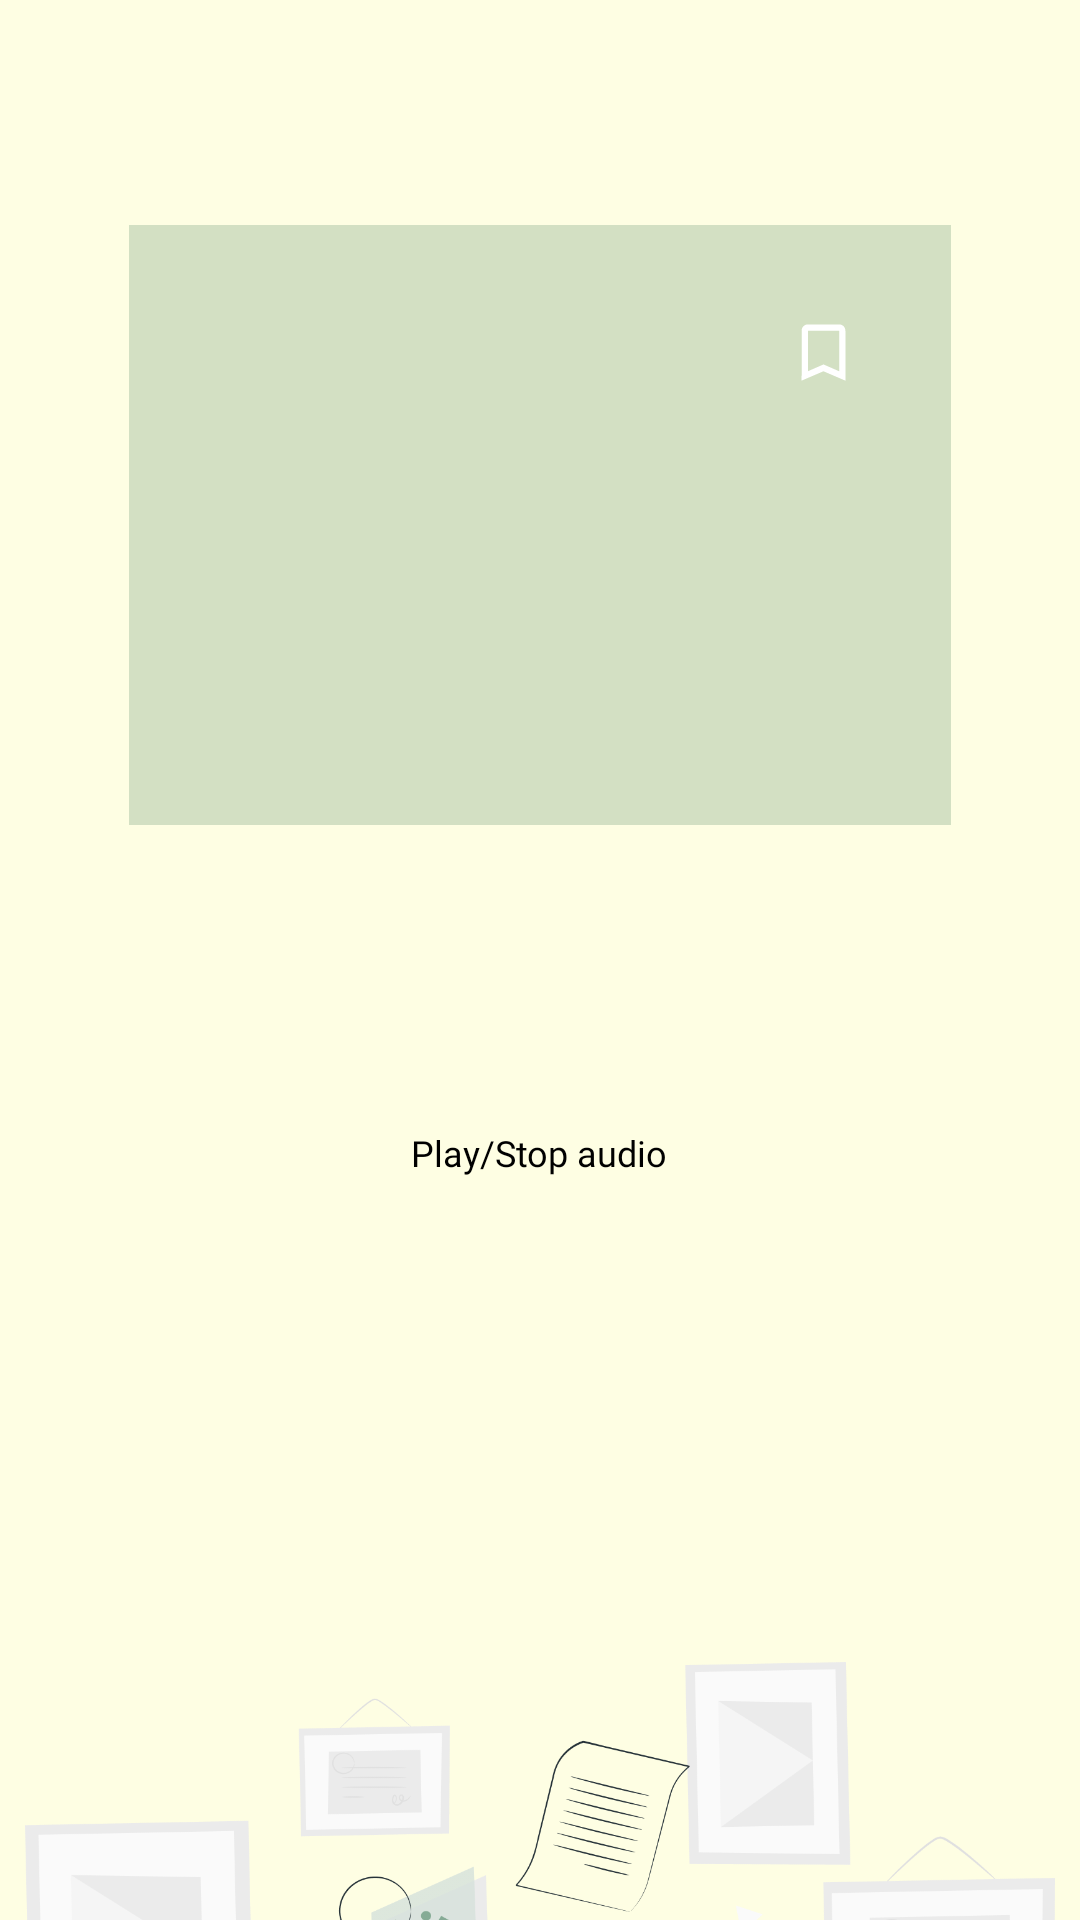

The Android layout XML behind this screen, and the referenced resources:
<!-- AndroidManifest.xml: application theme AppTheme -->
<!-- res/layout/fragment_result.xml -->
<?xml version="1.0" encoding="utf-8"?>
<androidx.constraintlayout.widget.ConstraintLayout xmlns:android="http://schemas.android.com/apk/res/android"
    xmlns:app="http://schemas.android.com/apk/res-auto"
    xmlns:tools="http://schemas.android.com/tools"
    android:id="@+id/result_constraint"
    android:layout_width="match_parent"
    android:layout_height="match_parent"
    android:background="#FEFEE3"
    tools:context=".uploadImage.ResultFragment">

    <ScrollView
        android:id="@+id/result_scroll"
        android:layout_width="match_parent"
        android:layout_height="wrap_content"
        android:background="#FEFEE3"
        app:layout_constraintEnd_toEndOf="parent"
        app:layout_constraintStart_toStartOf="parent"
        app:layout_constraintTop_toTopOf="parent"
        tools:context=".welcome.WelcomeFragment">

        <LinearLayout
            android:id="@+id/result_linear"
            android:layout_width="match_parent"
            android:layout_height="wrap_content"
            android:background="#FEFEE3"
            android:orientation="vertical">

            <androidx.constraintlayout.widget.ConstraintLayout
                android:id="@+id/result_frame"
                android:layout_width="match_parent"
                android:layout_height="200dp"
                android:layout_marginStart="43dp"
                android:layout_marginTop="75dp"
                android:layout_marginEnd="43dp">

                <ImageView
                    android:id="@+id/result_bkgrnd_img"
                    android:layout_width="match_parent"
                    android:layout_height="match_parent"
                    android:alpha="0.2"
                    android:background="#2C6E49"
                    app:layout_constraintBottom_toBottomOf="parent"
                    app:layout_constraintEnd_toEndOf="parent"
                    app:layout_constraintStart_toStartOf="parent"
                    app:layout_constraintTop_toTopOf="parent" />

                <ScrollView
                    android:id="@+id/text_scroll"
                    android:layout_width="match_parent"
                    android:layout_height="0dp"
                    android:layout_marginStart="10dp"
                    android:layout_marginTop="30dp"
                    android:layout_marginEnd="72dp"
                    android:layout_marginBottom="10dp"
                    android:fillViewport="true"
                    android:scrollbars="vertical"
                    app:layout_constraintBottom_toBottomOf="@+id/result_bkgrnd_img"
                    app:layout_constraintEnd_toEndOf="parent"
                    app:layout_constraintStart_toStartOf="parent"
                    app:layout_constraintTop_toTopOf="parent">

                    <TextView
                        android:id="@+id/result_text"
                        android:layout_width="match_parent"
                        android:layout_height="wrap_content"
                        android:layout_marginStart="0dp"
                        android:layout_marginTop="0dp"
                        android:layout_marginEnd="0dp"
                        android:layout_marginBottom="0dp"
                        android:fontFamily="@font/raleway"
                        android:padding="4dp"
                        android:textColor="#000000"
                        android:textSize="14sp" />

                </ScrollView>

                <ImageView
                    android:id="@+id/result_save_img"
                    android:layout_width="25dp"
                    android:layout_height="25dp"
                    android:layout_marginTop="30dp"
                    android:layout_marginEnd="30dp"
                    android:src="@drawable/bookmark"
                    app:layout_constraintEnd_toEndOf="parent"
                    app:layout_constraintTop_toTopOf="parent"
                    android:contentDescription="@string/save_icon" />
            </androidx.constraintlayout.widget.ConstraintLayout>

            <ImageView
                android:id="@+id/playandstop"
                android:layout_width="37dp"
                android:layout_height="37dp"
                android:layout_marginStart="117dp"
                android:layout_marginTop="54dp"
                android:layout_marginEnd="117dp"
                android:layout_gravity="center_horizontal"
                app:srcCompat="@drawable/play"
                android:contentDescription="@string/play_and_stop_image_icon" />

            <TextView
                android:id="@+id/playandstoptext"
                android:layout_width="181dp"
                android:layout_height="33dp"
                android:layout_gravity="center_horizontal"
                android:layout_marginStart="117dp"
                android:layout_marginTop="10dp"
                android:layout_marginEnd="117dp"
                android:fontFamily="@font/raleway"
                android:text="@string/play_stop_audio"
                android:textAlignment="center"
                android:textColor="#000000"
                android:textSize="12sp" />


        </LinearLayout>
    </ScrollView>

    <ImageView
        android:id="@+id/background_img"
        android:layout_width="match_parent"
        android:layout_height="wrap_content"
        android:layout_marginStart="8dp"
        android:layout_marginTop="570dp"
        android:layout_marginEnd="8dp"
        android:adjustViewBounds="true"
        android:contentDescription="@string/an_image_showing_documents"
        android:src="@drawable/background"
        app:layout_constraintBottom_toBottomOf="parent"
        app:layout_constraintEnd_toEndOf="parent"
        app:layout_constraintStart_toStartOf="parent"
        app:layout_constraintTop_toTopOf="parent" />

</androidx.constraintlayout.widget.ConstraintLayout>
<!-- resources referenced by this layout -->
<resources>
  <!-- drawable background: png bitmap (drawable, 46879 bytes) -->
  <!-- drawable bookmark (drawable) -->
  <vector android:height="18dp" android:tint="#FFFFFF"
      android:viewportHeight="24" android:viewportWidth="24"
      android:width="18dp" xmlns:android="http://schemas.android.com/apk/res/android">
      <path android:fillColor="@android:color/white" android:pathData="M17,3L7,3c-1.1,0 -1.99,0.9 -1.99,2L5,21l7,-3 7,3L19,5c0,-1.1 -0.9,-2 -2,-2zM17,18l-5,-2.18L7,18L7,5h10v13z"/>
  </vector>
  <!-- drawable play (drawable) -->
  <vector android:height="37dp"
      android:viewportHeight="24" android:viewportWidth="24"
      android:width="37dp" xmlns:android="http://schemas.android.com/apk/res/android">
      <path android:fillColor="#2C6E49" android:pathData="M10,16.5l6,-4.5 -6,-4.5v9zM12,2C6.48,2 2,6.48 2,12s4.48,10 10,10 10,-4.48 10,-10S17.52,2 12,2zM12,20c-4.41,0 -8,-3.59 -8,-8s3.59,-8 8,-8 8,3.59 8,8 -3.59,8 -8,8z"/>
  </vector>
  <string name="an_image_showing_documents">An image showing documents</string>
  <string name="play_and_stop_image_icon">Play and Stop image icon</string>
  <string name="play_stop_audio">Play/Stop audio</string>
  <string name="save_icon">Save icon</string>
  <style name="AppTheme" parent="Theme.AppCompat.Light.DarkActionBar">
          
          <item name="colorPrimary">@color/colorPrimary</item>
          <item name="colorPrimaryDark">@color/colorPrimaryDark</item>
          <item name="colorAccent">@color/colorAccent</item>
      </style>
  <color name="colorPrimary">#2C6E49</color>
  <color name="colorPrimaryDark">#2C6E49</color>
  <color name="colorAccent">#03DAC5</color>
</resources>
